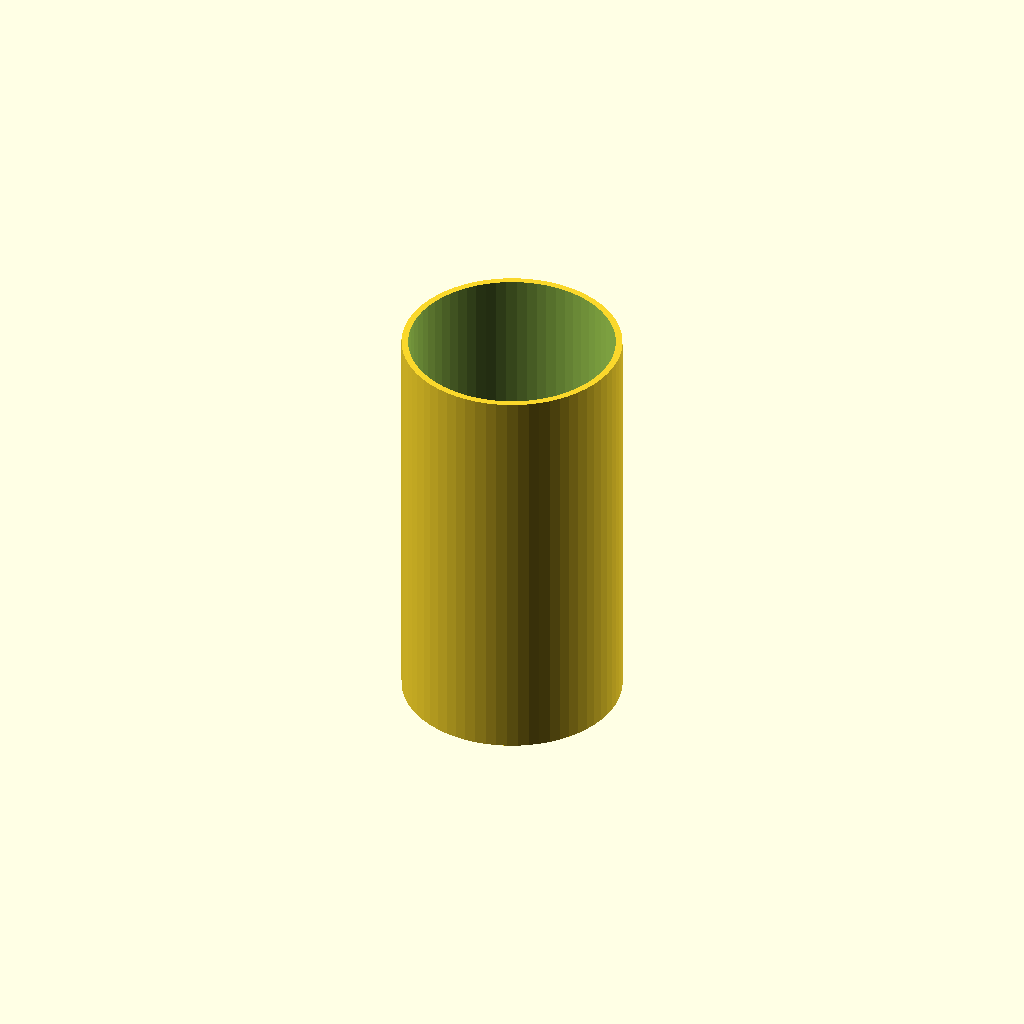
Cell 1: the model at its default parameters.
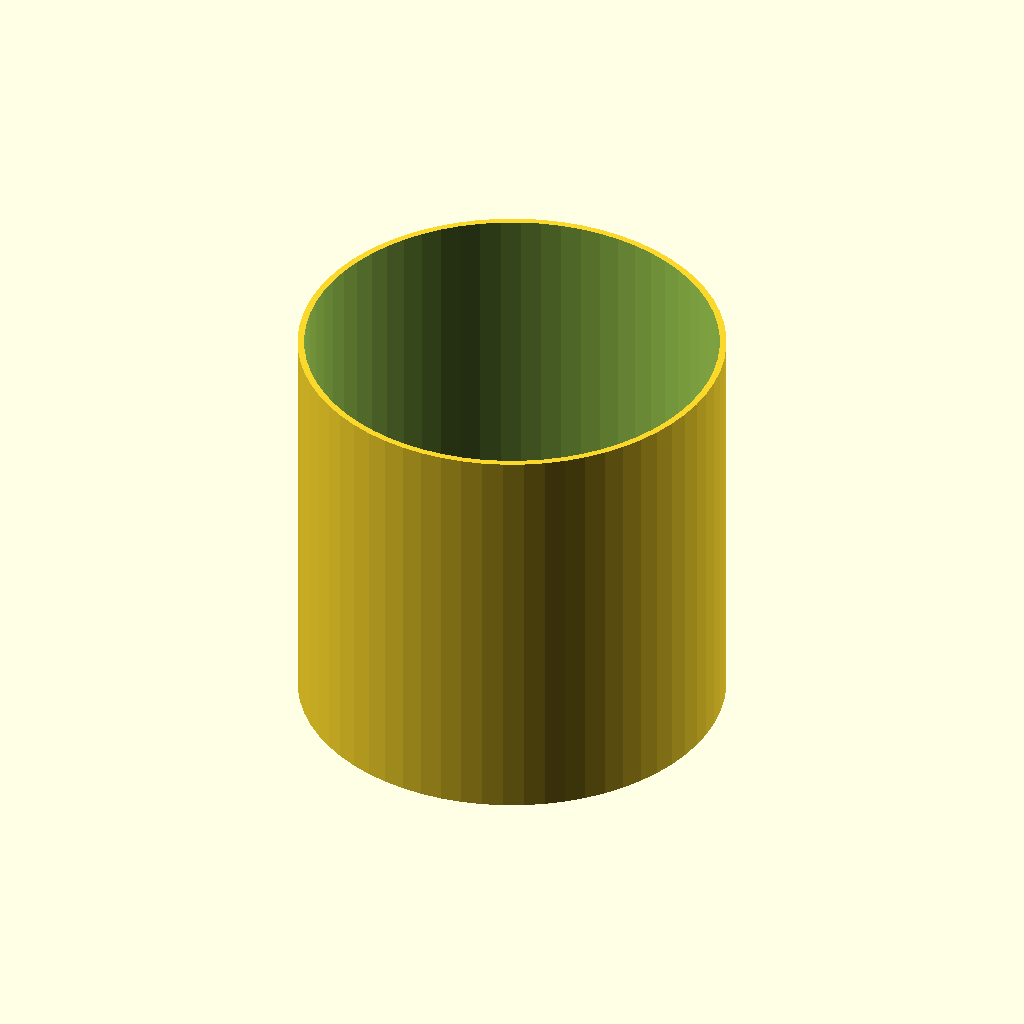
Cell 2: the same model with bore = 150.
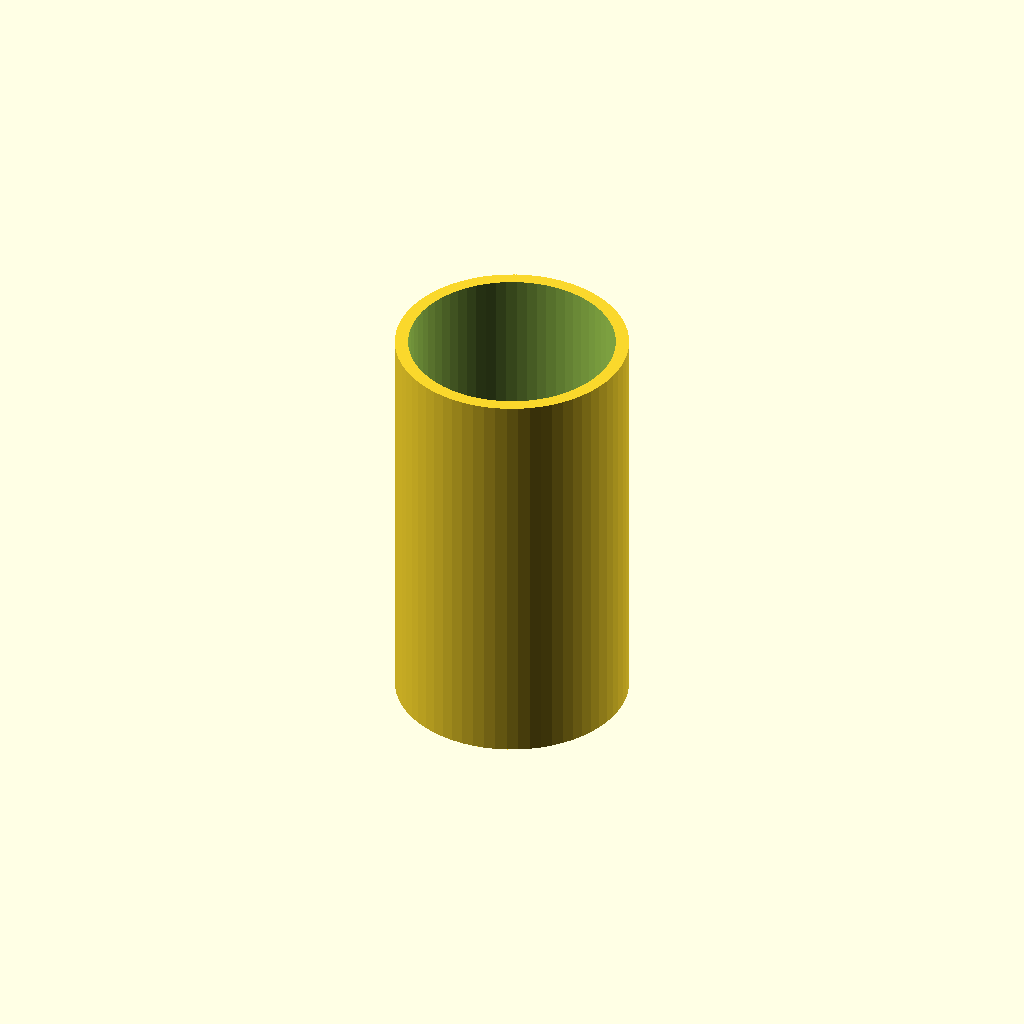
Cell 3 — wall set to 4.8, the other parameters unchanged.
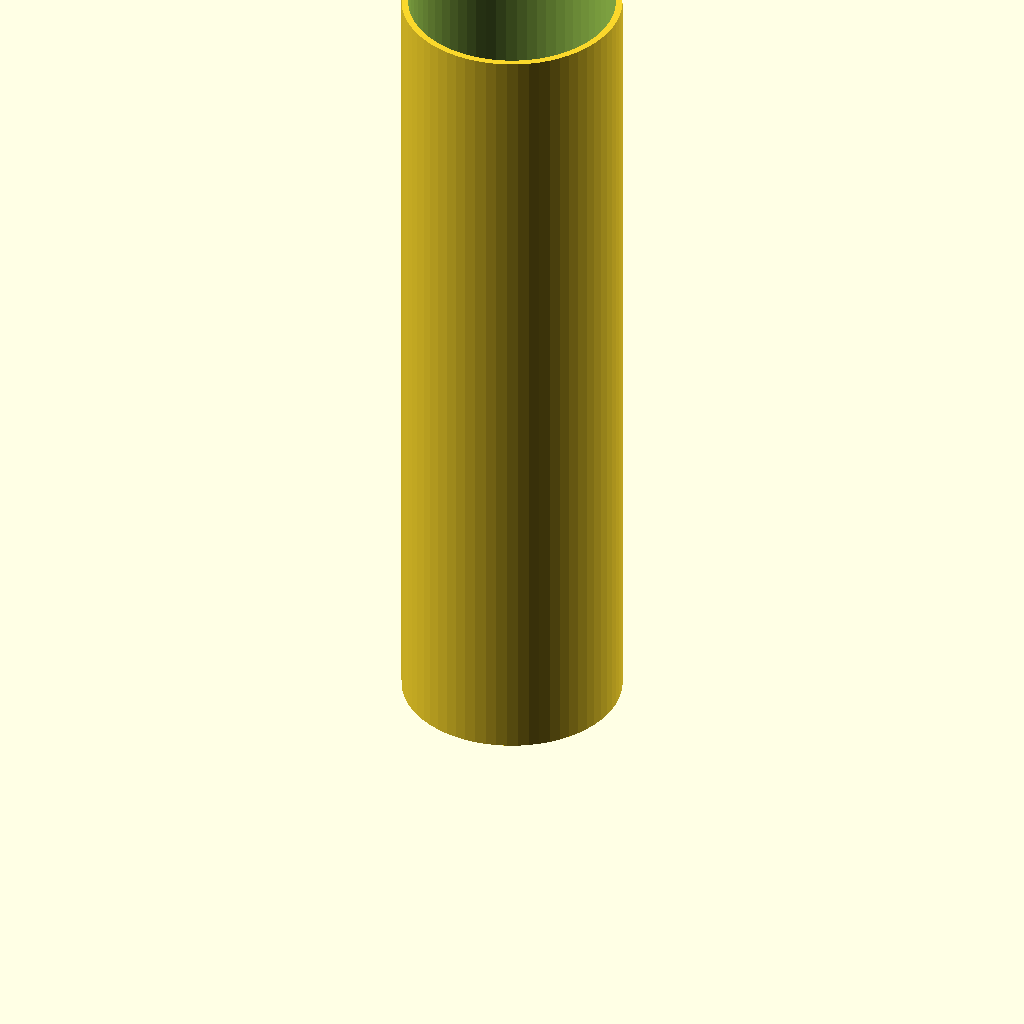
Cell 4: len = 300 (everything else at default).
One fixed orthographic camera (rotation 55°, 0°, 25°; colour scheme Cornfield) for every cell.
The OpenSCAD source (docs/nuggs-probes/tube-probe.scad):
// Orientation probe: a plain 75 mm-bore tube, three ways.
bore = 75;      // internal diameter (mm)
wall = 2.4;     // wall thickness (mm)
len  = 150;     // segment length (mm)
part = "vertical";
$fn = 64;

module tube() {
    difference() {
        cylinder(d = bore + 2*wall, h = len);
        translate([0,0,-1]) cylinder(d = bore, h = len + 2);
    }
}

if (part == "vertical") tube();
else if (part == "horizontal") rotate([0,90,0]) tube();
else if (part == "clamshell")  // one half-shell, cut face down on the bed
    rotate([0,90,0]) intersection() {
        tube();
        translate([-100,0,-1]) cube([200,200,len+2]);
    }
Parameter table extracted from the source (name, type, default, range or options):
bore: number, default 75
wall: number, default 2.4
len: number, default 150
part: string, default "vertical"
